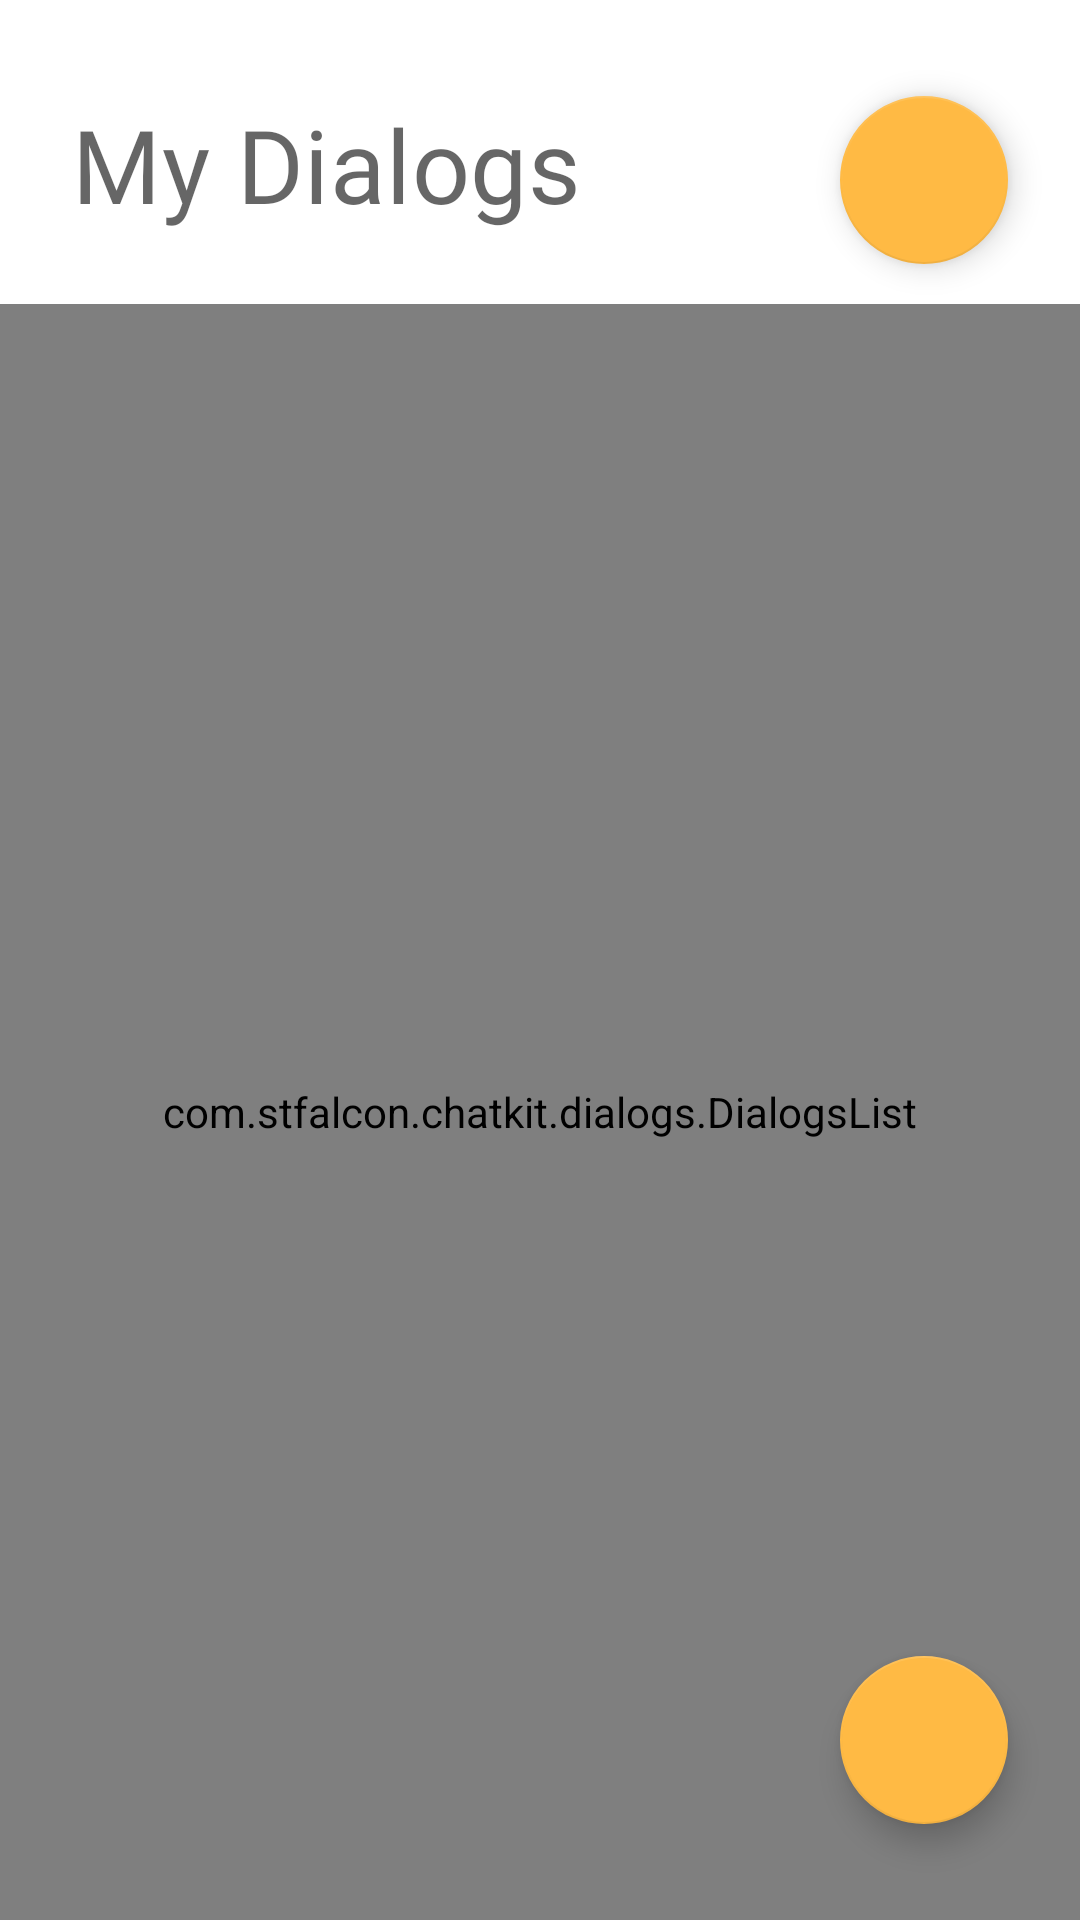

Layout XML and referenced resources for this Android screen:
<!-- AndroidManifest.xml: application theme Theme.Apptemplatejava.DayNight -->
<!-- res/layout/frg_chat_dialogs.xml -->
<?xml version="1.0" encoding="utf-8"?>
<androidx.constraintlayout.widget.ConstraintLayout xmlns:android="http://schemas.android.com/apk/res/android"
    android:layout_width="match_parent"
    android:layout_height="match_parent"
    xmlns:app="http://schemas.android.com/apk/res-auto"
    xmlns:tools="http://schemas.android.com/tools"
    android:animateLayoutChanges="true">

    <androidx.constraintlayout.widget.Guideline
        android:id="@+id/guidelineTop"
        android:layout_width="wrap_content"
        android:layout_height="wrap_content"
        android:orientation="horizontal"
        app:layout_constraintGuide_begin="32dp" />

    <androidx.constraintlayout.widget.Guideline
        android:id="@+id/guidelineLeft"
        android:layout_width="wrap_content"
        android:layout_height="wrap_content"
        android:orientation="vertical"
        app:layout_constraintGuide_begin="24dp" />

    <androidx.constraintlayout.widget.Guideline
        android:id="@+id/guidelineRight"
        android:layout_width="wrap_content"
        android:layout_height="wrap_content"
        android:orientation="vertical"
        app:layout_constraintGuide_end="24dp" />

    <androidx.constraintlayout.widget.Guideline
        android:id="@+id/guidelineBottom"
        android:layout_width="wrap_content"
        android:layout_height="wrap_content"
        android:orientation="horizontal"
        app:layout_constraintGuide_end="32dp" />

    <TextView
        android:id="@+id/dialogsTxtTitle"
        android:layout_width="0dp"
        android:layout_height="wrap_content"
        android:text="@string/my_dialogs_title"
        android:textAppearance="@style/TextAppearance.Apptemplatejava.Headline4"
        app:layout_constraintTop_toTopOf="@id/guidelineTop"
        app:layout_constraintStart_toStartOf="@id/guidelineLeft"
        app:layout_constraintEnd_toEndOf="@id/guidelineRight" />

    <com.stfalcon.chatkit.dialogs.DialogsList
        android:id="@+id/chatDialogsLst"
        android:layout_width="0dp"
        android:layout_height="0dp"
        android:layout_marginTop="24dp"
        app:dialogTitleTextColor="@color/dialog_date_text"
        app:dialogMessageTextColor="@color/dialog_date_text"
        app:dialogDateColor="@color/dialog_date_text"
        app:dialogTitleTextStyle="normal"
        app:dialogMessageTextStyle="normal"
        app:dialogDateStyle="normal"
        app:dialogUnreadTitleTextColor="?attr/colorOnSurface"
        app:dialogUnreadMessageTextColor="?attr/colorOnSurface"
        app:dialogUnreadDateColor="?attr/colorOnSurface"
        app:dialogUnreadTitleTextStyle="bold"
        app:dialogUnreadMessageTextStyle="bold"
        app:dialogUnreadDateStyle="bold"
        app:dialogUnreadBubbleBackgroundColor="@color/red_400"
        app:dialogMessageAvatarEnabled="false"
        app:dialogDividerEnabled="false"
        android:overScrollMode="never"
        tools:listitem="@layout/itm_dialog_list"
        app:layout_constraintTop_toBottomOf="@id/dialogsTxtTitle"
        app:layout_constraintStart_toStartOf="parent"
        app:layout_constraintEnd_toEndOf="parent"
        app:layout_constraintBottom_toBottomOf="parent" />

    <com.google.android.material.floatingactionbutton.FloatingActionButton
        android:id="@+id/logoutBtn"
        android:layout_width="wrap_content"
        android:layout_height="wrap_content"
        android:layout_marginEnd="24dp"
        android:src="@drawable/ic_power"
        android:contentDescription="@string/logout_btn_content_description"
        app:layout_constraintTop_toTopOf="@id/guidelineTop"
        app:layout_constraintEnd_toEndOf="parent" />

    <com.google.android.material.floatingactionbutton.FloatingActionButton
        android:id="@+id/addDialogBtn"
        android:layout_width="wrap_content"
        android:layout_height="wrap_content"
        android:layout_marginEnd="24dp"
        android:src="@drawable/ic_add"
        android:contentDescription="@string/add_dialog_content_description"
        app:layout_constraintEnd_toEndOf="parent"
        app:layout_constraintBottom_toBottomOf="@id/guidelineBottom" />

</androidx.constraintlayout.widget.ConstraintLayout>
<!-- res/layout/itm_dialog_list.xml (included above) -->
<?xml version="1.0" encoding="utf-8"?>
<FrameLayout xmlns:android="http://schemas.android.com/apk/res/android"
    android:id="@id/dialogRootLayout"
    android:layout_width="match_parent"
    android:layout_height="wrap_content">

    <RelativeLayout
        android:id="@id/dialogContainer"
        android:layout_width="match_parent"
        android:layout_height="wrap_content"
        android:background="?attr/selectableItemBackground">

        <de.hdodenhof.circleimageview.CircleImageView
            android:id="@id/dialogAvatar"
            android:layout_width="38dp"
            android:layout_height="38dp"
            android:layout_margin="16dp"
            android:src="@drawable/ic_launcher_background" />

        <TextView
            android:id="@id/dialogName"
            android:layout_width="match_parent"
            android:layout_height="wrap_content"
            android:layout_marginTop="20dp"
            android:layout_marginEnd="16dp"
            android:layout_toEndOf="@id/dialogAvatar"
            android:text="Dialog name"
            android:textAppearance="@style/TextAppearance.Apptemplatejava.Subtitle2"
            android:ellipsize="end"
            android:includeFontPadding="false"
            android:maxLines="1" />

        <RelativeLayout
            android:layout_width="match_parent"
            android:layout_height="wrap_content"
            android:layout_below="@id/dialogName"
            android:layout_marginTop="4dp"
            android:layout_marginEnd="16dp"
            android:padding="0dp"
            android:layout_toEndOf="@id/dialogAvatar">

            <com.stfalcon.chatkit.utils.ShapeImageView
                android:id="@id/dialogLastMessageUserAvatar"
                android:layout_width="24dp"
                android:layout_height="24dp"
                android:layout_marginEnd="7dp"
                android:visibility="gone"
                android:src="@drawable/ic_launcher_background" />


            <TextView
                android:id="@id/dialogLastMessage"
                android:layout_width="wrap_content"
                android:layout_height="wrap_content"
                android:layout_centerVertical="true"
                android:text="Start a new conversation with..."
                android:textAppearance="@style/TextAppearance.Apptemplatejava.Caption"
                android:layout_marginEnd="12dp"
                android:ellipsize="end"
                android:gravity="top"
                android:maxLines="1" />

            <TextView
                android:id="@id/dialogDate"
                android:layout_width="wrap_content"
                android:layout_height="wrap_content"
                android:layout_toEndOf="@id/dialogLastMessage"
                android:text="19:00"
                android:textAppearance="@style/TextAppearance.Apptemplatejava.Caption"
                android:ellipsize="end"
                android:layout_centerVertical="true"
                android:maxLines="1" />

        </RelativeLayout>

        <TextView
            android:id="@id/dialogUnreadBubble"
            android:layout_width="wrap_content"
            android:layout_height="wrap_content"
            android:layout_alignParentEnd="true"
            android:layout_marginTop="16dp"
            android:layout_marginEnd="16dp"
            android:textAppearance="@style/TextAppearance.Apptemplatejava.Caption"
            android:textColor="@color/white_50"
            android:background="@drawable/bg_unread_bubble"
            android:ellipsize="end"
            android:gravity="center"
            android:lines="1" />

        <FrameLayout
            android:id="@id/dialogDividerContainer"
            android:layout_width="match_parent"
            android:layout_height="wrap_content"
            android:layout_alignParentBottom="true"
            android:layout_marginTop="16dp"
            android:visibility="gone">

            <View
                android:id="@id/dialogDivider"
                android:layout_width="match_parent"
                android:layout_height="1dp"
                android:background="@color/dialog_divider" />

        </FrameLayout>

    </RelativeLayout>

</FrameLayout>
<!-- resources referenced by this layout -->
<resources>
  <color name="red_400">#ff4489</color>
  <color name="white_50">#ffffff</color>
  <!-- drawable bg_unread_bubble (drawable) -->
  <?xml version="1.0" encoding="utf-8"?>
  <shape xmlns:android="http://schemas.android.com/apk/res/android"
      android:shape="oval">
      <solid android:color="@color/red_400" />
      <size
          android:width="20dp"
          android:height="20dp" />
  </shape>
  <string name="add_dialog_content_description">Add dialog</string>
  <string name="logout_btn_content_description">Logout</string>
  <string name="my_dialogs_title">My Dialogs</string>
  <style name="TextAppearance.Apptemplatejava.Caption" parent="TextAppearance.MaterialComponents.Caption">
          <item name="fontFamily">@font/lato</item>
          <item name="android:textColor">@color/color_on_surface_emphasis_high</item>
      </style>
  <style name="TextAppearance.Apptemplatejava.Headline4" parent="TextAppearance.MaterialComponents.Headline4">
          <item name="fontFamily">@font/lato_bold</item>
          <item name="android:textColor">@color/color_on_surface_emphasis_high</item>
      </style>
  <style name="TextAppearance.Apptemplatejava.Subtitle2" parent="TextAppearance.MaterialComponents.Subtitle2">
          <item name="fontFamily">@font/lato_medium</item>
          <item name="android:textColor">@color/color_on_surface_emphasis_high</item>
      </style>
  <style name="Theme.Apptemplatejava.DayNight" parent="Theme.Apptemplatejava" />
  <color name="blue_600">#448AFF</color>
  <color name="blue_300">#6db8ff</color>
  <color name="orange_300">#ffba44</color>
  <color name="orange_500">#ff9c00</color>
  <color name="blue_200">#96ccff</color>
  <color name="black_900">#121212</color>
  <color name="light_grey_200">#f0f0f0</color>
  <color name="light_grey_100">#f6f6f6</color>
  <style name="TextAppearance.Apptemplatejava.Headline2" parent="TextAppearance.MaterialComponents.Headline2">
          <item name="fontFamily">@font/lato_semibold</item>
          <item name="android:textColor">@color/color_on_surface_emphasis_high</item>
      </style>
  <style name="TextAppearance.Apptemplatejava.Headline3" parent="TextAppearance.MaterialComponents.Headline3">
          <item name="fontFamily">@font/lato_bold</item>
          <item name="android:textColor">@color/color_on_surface_emphasis_high</item>
      </style>
  <style name="TextAppearance.Apptemplatejava.Headline5" parent="TextAppearance.MaterialComponents.Headline5">
          <item name="fontFamily">@font/lato_bold</item>
          <item name="android:textColor">@color/color_on_surface_emphasis_high</item>
      </style>
  <style name="TextAppearance.Apptemplatejava.Headline6" parent="TextAppearance.MaterialComponents.Headline6">
          <item name="fontFamily">@font/lato_medium</item>
          <item name="android:textColor">@color/color_on_surface_emphasis_high</item>
      </style>
  <style name="TextAppearance.Apptemplatejava.Subtitle1" parent="TextAppearance.MaterialComponents.Subtitle1">
          <item name="fontFamily">@font/lato</item>
          <item name="android:textColor">@color/color_on_surface_emphasis_high</item>
      </style>
  <style name="TextAppearance.Apptemplatejava.Body2" parent="TextAppearance.MaterialComponents.Body2">
          <item name="fontFamily">@font/lato</item>
          <item name="android:textColor">@color/color_on_surface_emphasis_high</item>
          <item name="android:textSize">14sp</item>
      </style>
  <style name="TextAppearance.Apptemplatejava.Button" parent="TextAppearance.MaterialComponents.Button">
          <item name="fontFamily">@font/lato_medium</item>
          <item name="android:textAllCaps">false</item>
          <item name="android:textColor">@color/color_on_surface_emphasis_high</item>
      </style>
</resources>
